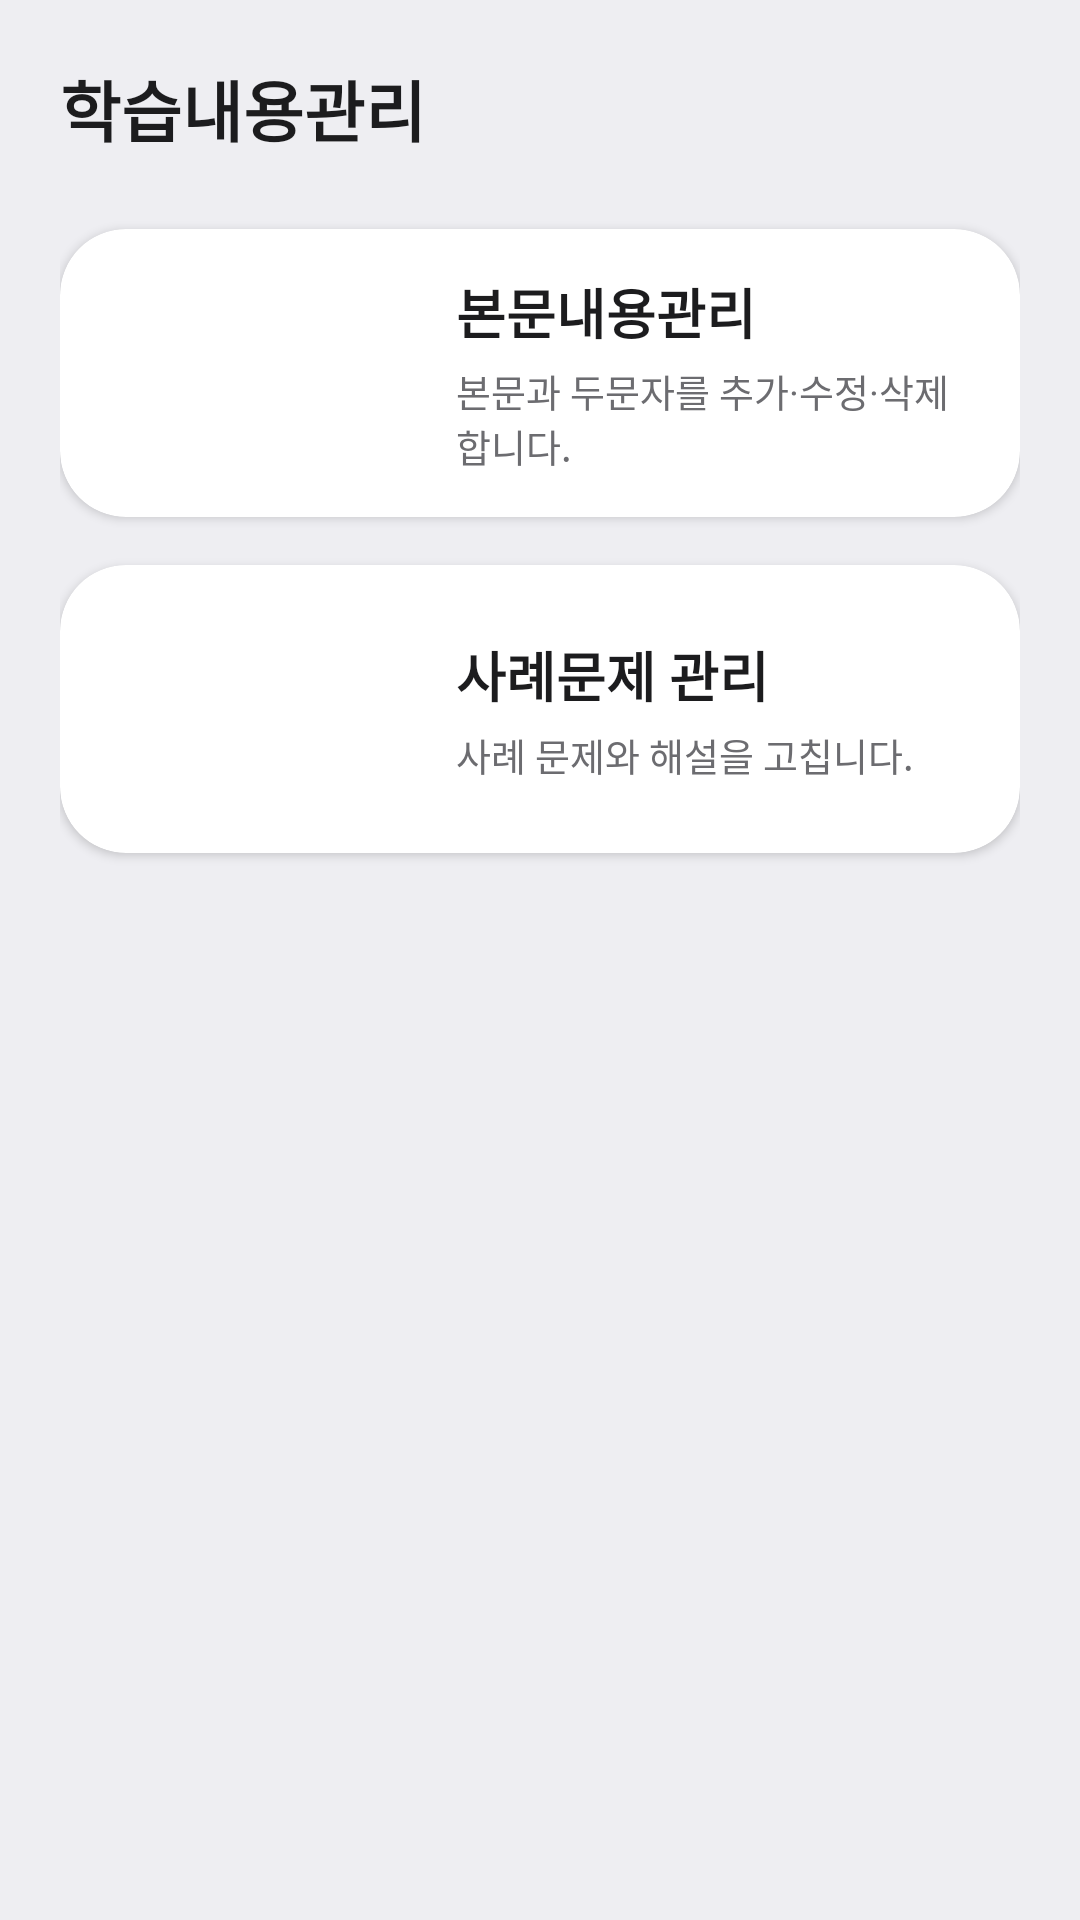

Reconstruct the res/layout file that produces this screen, plus the resources it refers to.
<!-- AndroidManifest.xml: application theme Theme.AdminMemo -->
<!-- res/layout/activity_content_manage_hub.xml -->
<?xml version="1.0" encoding="utf-8"?>
<LinearLayout xmlns:android="http://schemas.android.com/apk/res/android"
    xmlns:app="http://schemas.android.com/apk/res-auto"
    android:layout_width="match_parent"
    android:layout_height="match_parent"
    android:orientation="vertical"
    android:background="@color/bg_screen"
    android:padding="20dp">

    <TextView
        android:layout_width="match_parent"
        android:layout_height="wrap_content"
        android:text="학습내용관리"
        android:textSize="22sp"
        android:textStyle="bold"
        android:textColor="@color/text_main"
        android:layout_marginBottom="24dp"/>

    <androidx.cardview.widget.CardView
        android:id="@+id/cardManageStudy"
        android:layout_width="match_parent"
        android:layout_height="wrap_content"
        android:minHeight="@dimen/hub_card_min"
        android:layout_marginBottom="16dp"
        android:foreground="?android:attr/selectableItemBackground"
        app:cardCornerRadius="22dp"
        app:cardElevation="2dp"
        app:cardBackgroundColor="@color/tile_study">
        <LinearLayout
            android:layout_width="match_parent"
            android:layout_height="wrap_content"
            android:minHeight="@dimen/hub_card_min"
            android:orientation="horizontal"
            android:gravity="center_vertical"
            android:paddingHorizontal="20dp">
            <ImageView
                android:layout_width="@dimen/hub_tile_icon"
                android:layout_height="@dimen/hub_tile_icon"
                android:importantForAccessibility="no"
                android:src="@drawable/ic_tile_concept"/>
            <LinearLayout
                android:layout_width="0dp"
                android:layout_height="wrap_content"
                android:layout_weight="1"
                android:layout_marginStart="16dp"
                android:orientation="vertical">
                <TextView
                    android:layout_width="wrap_content"
                    android:layout_height="wrap_content"
                    android:text="본문내용관리"
                    android:textColor="@color/text_on_tile"
                    android:textStyle="bold"
                    android:textSize="18sp"/>
                <TextView
                    android:layout_width="wrap_content"
                    android:layout_height="wrap_content"
                    android:layout_marginTop="4dp"
                    android:text="본문과 두문자를 추가·수정·삭제합니다."
                    android:textColor="@color/text_sub"
                    android:textSize="12.5sp"/>
            </LinearLayout>
        </LinearLayout>
    </androidx.cardview.widget.CardView>

    <androidx.cardview.widget.CardView
        android:id="@+id/cardManageCase"
        android:layout_width="match_parent"
        android:layout_height="wrap_content"
        android:minHeight="@dimen/hub_card_min"
        android:layout_marginBottom="16dp"
        android:foreground="?android:attr/selectableItemBackground"
        app:cardCornerRadius="22dp"
        app:cardElevation="2dp"
        app:cardBackgroundColor="@color/tile_manage">
        <LinearLayout
            android:layout_width="match_parent"
            android:layout_height="wrap_content"
            android:minHeight="@dimen/hub_card_min"
            android:orientation="horizontal"
            android:gravity="center_vertical"
            android:paddingHorizontal="20dp">
            <ImageView
                android:layout_width="@dimen/hub_tile_icon"
                android:layout_height="@dimen/hub_tile_icon"
                android:importantForAccessibility="no"
                android:src="@drawable/ic_tile_case"/>
            <LinearLayout
                android:layout_width="0dp"
                android:layout_height="wrap_content"
                android:layout_weight="1"
                android:layout_marginStart="16dp"
                android:orientation="vertical">
                <TextView
                    android:layout_width="wrap_content"
                    android:layout_height="wrap_content"
                    android:text="사례문제 관리"
                    android:textColor="@color/text_on_tile"
                    android:textStyle="bold"
                    android:textSize="18sp"/>
                <TextView
                    android:layout_width="wrap_content"
                    android:layout_height="wrap_content"
                    android:layout_marginTop="4dp"
                    android:text="사례 문제와 해설을 고칩니다."
                    android:textColor="@color/text_sub"
                    android:textSize="12.5sp"/>
            </LinearLayout>
        </LinearLayout>
    </androidx.cardview.widget.CardView>

</LinearLayout>
<!-- resources referenced by this layout -->
<resources>
  <color name="bg_screen">#EEEEF2</color>
  <color name="text_main">#1C1C1E</color>
  <color name="text_on_tile">@color/text_main</color>
  <color name="text_sub">#6C6C70</color>
  <color name="tile_manage">@color/bg_card</color>
  <color name="tile_study">@color/bg_card</color>
  <dimen name="hub_card_min">96dp</dimen>
  <dimen name="hub_tile_icon">96dp</dimen>
  <!-- drawable ic_tile_case: png bitmap (drawable, 6574 bytes) -->
  <!-- drawable ic_tile_concept: png bitmap (drawable, 4774 bytes) -->
  <style name="Theme.AdminMemo" parent="Theme.MaterialComponents.DayNight.NoActionBar">
          <item name="colorPrimary">@color/primary</item>
          <item name="colorPrimaryDark">@color/primary_dark</item>
          <item name="colorAccent">@color/accent</item>
          <item name="android:windowBackground">@color/bg_screen</item>
      </style>
  <color name="bg_card">#FFFFFF</color>
  <color name="primary">#0D7EF5</color>
  <color name="primary_dark">@color/primary</color>
  <color name="accent">#FF9F0A</color>
</resources>
